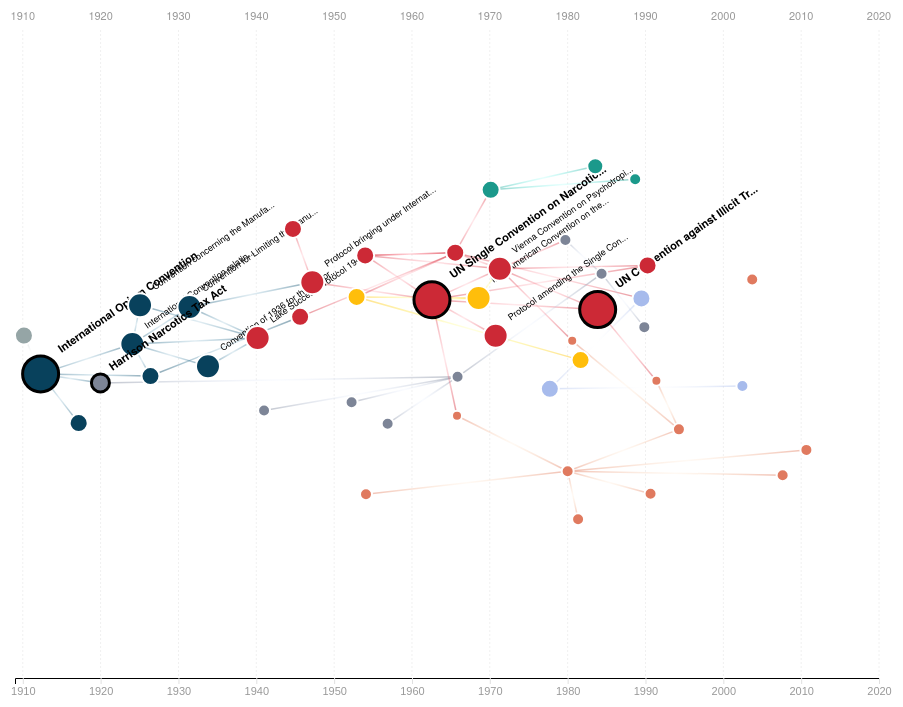
D3 v7 page, settled after 480 driven frames (8 s of simulated time); the page loaded 2 data file(s).


        console.log('Force-directed timeline visualization loading...');
        
        // Configuration
        const config = {
            margin: { top: 60, right: 80, bottom: 60, left: 80 },
            yearRange: [1909, 2020],
            nodeRadius: {
                treaty: 12,
                amendment: 12,
                body: 9,
                commission: 9,
                law: 6,
                regulation: 6,
                ratification: 5,
                decision: 8
            },
            highlighted: ['Treaty-Hague-1912', 'US-Harrison-1914', 'Treaty-UN-1961', 'Treaty-UN-1988'],
            colors: {
                'League of Nations': '#08415C',
                'United Nations': '#CC2936',
                'Comunidad Andina de Naciones (CAN)': '#1B998B',
                'Organization of American States (OAS)': '#FFBE0B',
                'European Union (EU)': '#A7BBEC',
                'United States': '#7D8597',
                'Peru': '#E07A5F',
                'International': '#95A5A6'
            },
            forceStrength: {
                charge: -150,       // Repulsion between nodes
                link: 0.3,          // Link strength
                collide: 1.5        // Collision multiplier
            }
        };
        
        // Load data
        Promise.all([
            d3.json('./data/tooltip_data_template.json'),
            d3.csv('./data/drug_regulations_shortened_keys.csv')
        ]).then(([tooltipData, relationships]) => {
            console.log('Data loaded:', Object.keys(tooltipData).length, 'nodes');
            console.log('Relationships:', relationships.length);
            const nodes = processNodes(tooltipData);
            const links = processLinks(relationships, nodes);
            createVisualization(nodes, links);
        }).catch(error => {
            console.error('Error loading data:', error);
            console.log('Make sure data files are in ./data/ folder:');
            console.log('- ./data/tooltip_data_template.json');
            console.log('- ./data/drug_regulations_shortened_keys.csv');
        });
        
        function processNodes(tooltipData) {
            const nodes = [];
            
            for (const [key, data] of Object.entries(tooltipData)) {
                if (!data.year) continue;
                
                const isHighlighted = config.highlighted.includes(key);
                const baseRadius = config.nodeRadius[data.type] || 6;
                
                nodes.push({
                    id: key,
                    name: data.name,
                    shortName: shortenName(data.name),
                    year: data.year,
                    type: data.type,
                    entity: data.entity,
                    description: data.description,
                    highlighted: isHighlighted,
                    radius: isHighlighted ? baseRadius * 1.5 : baseRadius
                });
            }
            
            return nodes;
        }
        
        function shortenName(name) {
            if (name.length <= 35) return name;
            
            // Try to extract key words
            const match = name.match(/^([^(]+)/);
            if (match) {
                const shortened = match[1].trim();
                if (shortened.length <= 35) return shortened;
            }
            
            return name.substring(0, 32) + '...';
        }
        
        function processLinks(relationships, nodes) {
            const links = [];
            const nodeMap = new Map(nodes.map(n => [n.id, n]));
            
            relationships.forEach(rel => {
                const source = nodeMap.get(rel.source);
                const target = nodeMap.get(rel.target);
                
                if (source && target) {
                    links.push({
                        source: source.id,
                        target: target.id,
                        relationship: rel.relationship,
                        // Use source node's entity for link color
                        entity: source.entity
                    });
                }
            });
            
            return links;
        }
        
        function createVisualization(nodes, links) {
            const svg = d3.select('#main-svg');
            const tooltip = d3.select('#tooltip');
            
            const width = window.innerWidth;
            const height = window.innerHeight;
            
            const innerWidth = width - config.margin.left - config.margin.right;
            const innerHeight = height - config.margin.top - config.margin.bottom;
            
            svg.selectAll('*').remove();
            
            // Create defs for gradients
            const defs = svg.append('defs');
            
            const g = svg.append('g')
                .attr('transform', `translate(${config.margin.left},${config.margin.top})`);
            
            // X scale for timeline (horizontal)
            const xScale = d3.scaleLinear()
                .domain(config.yearRange)
                .range([0, innerWidth]);
            
            // Draw decade markers (vertical lines)
            const decades = d3.range(1910, 2030, 10);
            decades.forEach(decade => {
                const x = xScale(decade);
                
                g.append('line')
                    .attr('class', 'decade-marker')
                    .attr('x1', x)
                    .attr('x2', x)
                    .attr('y1', 0)
                    .attr('y2', innerHeight);
                
                g.append('text')
                    .attr('class', 'timeline-axis')
                    .attr('x', x)
                    .attr('y', -10)
                    .attr('text-anchor', 'middle')
                    .style('font-size', '11px')
                    .style('fill', '#999')
                    .text(decade);
            });
            
            // Timeline axis at bottom
            const xAxis = d3.axisBottom(xScale)
                .tickValues(decades)
                .tickFormat(d => d);
            
            g.append('g')
                .attr('class', 'timeline-axis')
                .attr('transform', `translate(0,${innerHeight})`)
                .call(xAxis);
            
            // Convert link source/target to node references
            const nodeMap = new Map(nodes.map(n => [n.id, n]));
            links.forEach(link => {
                link.source = nodeMap.get(link.source);
                link.target = nodeMap.get(link.target);
            });
            
            // Create force simulation
            const simulation = d3.forceSimulation(nodes)
                .force('charge', d3.forceManyBody().strength(config.forceStrength.charge))
                .force('link', d3.forceLink(links).id(d => d.id).strength(config.forceStrength.link))
                .force('collide', d3.forceCollide().radius(d => d.radius * config.forceStrength.collide))
                .force('x', d3.forceX(d => xScale(d.year)).strength(1)) // Strong X force to timeline
                .force('y', d3.forceY(innerHeight / 2).strength(0.1)) // Weak Y force to center
                .force('bounds', forceBounds); // Keep nodes in bounds
            
            // Custom force to keep nodes within bounds
            function forceBounds() {
                nodes.forEach(node => {
                    node.x = Math.max(node.radius, Math.min(innerWidth - node.radius, node.x));
                    node.y = Math.max(node.radius, Math.min(innerHeight - node.radius, node.y));
                });
            }
            
            // Draw links with gradient fade effect
            const linkGroup = g.append('g').attr('class', 'links');
            
            const linkElements = linkGroup.selectAll('.link')
                .data(links)
                .enter()
                .append('line')
                .attr('class', 'link')
                .attr('stroke', (d, i) => `url(#gradient-${i})`)
                .on('mouseenter', function() {
                    d3.select(this).classed('active', true);
                })
                .on('mouseleave', function() {
                    d3.select(this).classed('active', false);
                });
            
            // Draw nodes
            const nodeGroup = g.append('g').attr('class', 'nodes');
            
            const nodeElements = nodeGroup.selectAll('.node')
                .data(nodes)
                .enter()
                .append('g')
                .attr('class', d => `node ${d.highlighted ? 'highlighted' : ''}`)
                .call(d3.drag()
                    .on('start', dragstarted)
                    .on('drag', dragged)
                    .on('end', dragended))
                .on('mouseenter', function(event, d) {
                    showTooltip(event, d);
                    highlightConnections(d);
                })
                .on('mouseleave', function() {
                    hideTooltip();
                    unhighlightConnections();
                });
            
            // Node circles
            nodeElements.append('circle')
                .attr('r', d => d.radius)
                .attr('fill', d => config.colors[d.entity] || '#95A5A6');
            
            // Name labels (below nodes) - removed year labels completely
            // Name labels (diagonal, upward and to the right)
            nodeElements.each(function(d) {
                const node = d3.select(this);
                
                // Show labels for all treaties and highlighted nodes
                if (d.type === 'treaty' || d.type === 'amendment' || d.highlighted) {
                    node.append('text')
                        .attr('class', d.highlighted ? 'node-label major' : 'node-label')
                        .attr('x', d.radius + 3)  // Offset to right of node
                        .attr('y', -d.radius - 3)  // Offset above node
                        .attr('text-anchor', 'start')  // Align text to start from anchor point
                        .attr('transform', `rotate(-35, ${d.radius + 3}, ${-d.radius - 3})`)  // Rotate 45° upward
                        .text(d.shortName);
                }
            });
            
            // Update positions on simulation tick
            simulation.on('tick', () => {
                // Update link positions and gradients
                linkElements.each(function(d, i) {
                    const link = d3.select(this);
                    
                    // Update line position
                    link
                        .attr('x1', d.source.x)
                        .attr('y1', d.source.y)
                        .attr('x2', d.target.x)
                        .attr('y2', d.target.y);
                    
                    // Create/update gradient for this link
                    const gradientId = `gradient-${i}`;
                    let gradient = defs.select(`#${gradientId}`);
                    
                    if (gradient.empty()) {
                        gradient = defs.append('linearGradient')
                            .attr('id', gradientId);
                        
                        // Start color (darker at source)
                        gradient.append('stop')
                            .attr('offset', '0%')
                            .attr('class', 'start');
                        
                        // Middle color (lighter)
                        gradient.append('stop')
                            .attr('offset', '50%')
                            .attr('class', 'middle');
                        
                        // End color (darker at target)
                        gradient.append('stop')
                            .attr('offset', '100%')
                            .attr('class', 'end');
                    }
                    
                    // Update gradient direction based on link positions
                    gradient
                        .attr('x1', `${d.source.x}px`)
                        .attr('y1', `${d.source.y}px`)
                        .attr('x2', `${d.target.x}px`)
                        .attr('y2', `${d.target.y}px`)
                        .attr('gradientUnits', 'userSpaceOnUse');
                    
                    // Get color for this entity
                    const baseColor = config.colors[d.entity] || '#666';
                    
                    // Create lighter version for middle
                    const middleColor = d3.color(baseColor).brighter(1.5);
                    
                    // Update gradient stops
                    gradient.select('.start')
                        .attr('stop-color', baseColor)
                        .attr('stop-opacity', 0.8);
                    
                    gradient.select('.middle')
                        .attr('stop-color', middleColor)
                        .attr('stop-opacity', 0.2);
                    
                    gradient.select('.end')
                        .attr('stop-color', baseColor)
                        .attr('stop-opacity', 0.8);
                });
                
                nodeElements
                    .attr('transform', d => `translate(${d.x},${d.y})`);
            });
            
            // Drag functions
            function dragstarted(event, d) {
                if (!event.active) simulation.alphaTarget(0.3).restart();
                d.fx = d.x;
                d.fy = d.y;
            }
            
            function dragged(event, d) {
                d.fx = event.x;
                d.fy = event.y;
            }
            
            function dragended(event, d) {
                if (!event.active) simulation.alphaTarget(0);
                d.fx = null;
                d.fy = null;
            }
            
            // Tooltip functions
            function showTooltip(event, d) {
                const shortDesc = d.description ? 
                    (d.description.length > 150 ? d.description.slice(0, 150) + '...' : d.description) : '';
                
                tooltip
                    .style('opacity', 1)
                    .html(`
                        <div class="tooltip-title">${d.name}</div>
                        <div class="tooltip-meta">${d.year} • ${d.type} • ${d.entity}</div>
                        ${shortDesc ? `<div style="margin-top: 5px;">${shortDesc}</div>` : ''}
                    `)
                    .style('left', (event.pageX + 15) + 'px')
                    .style('top', (event.pageY - 10) + 'px');
            }
            
            function hideTooltip() {
                tooltip.style('opacity', 0);
            }
            
            function highlightConnections(node) {
                linkElements
                    .classed('active', d => d.source.id === node.id || d.target.id === node.id)
                    .style('opacity', d => 
                        (d.source.id === node.id || d.target.id === node.id) ? 1 : 0.15
                    );
                
                nodeElements
                    .style('opacity', d => {
                        const connected = links.some(l => 
                            (l.source.id === node.id && l.target.id === d.id) ||
                            (l.target.id === node.id && l.source.id === d.id) ||
                            d.id === node.id
                        );
                        return connected ? 1 : 0.2;
                    });
            }
            
            function unhighlightConnections() {
                linkElements
                    .classed('active', false)
                    .style('opacity', 0.6);
                nodeElements.style('opacity', 1);
            }
            
            console.log('Force-directed visualization complete:', nodes.length, 'nodes,', links.length, 'links');
        }
    

### data: data/tooltip_data_template.json
{
 "Comm-Shanghai-1909": {
  "name": "Shanghai Opium Commission, 1909",
  "shortened_name": "Shanghai Opium Commission",
  "year": 1909,
  "type": "commission",
  "entity": "International",
  "description": "First international meeting on opium tra…",
  "signed_in": "Shanghai, China, February 1909",
  "in_force": "N/A (Commission, not a treaty)",
  "status": "N/A",
  "replaced_by": "Led to 1912 Hague Convention"
 },
 "Treaty-Hague-1912": {
  "name": "International Opium Convention (Hague, 1…",
  "shortened_name": "International Opium Convention",
  "year": 1912,
  "type": "treaty",
  "entity": "League of Nations",
  "description": "First international drug control treaty …",
  "signed_in": "The Hague, Netherlands, 23 January 1912",
  "in_force": "28 June 1919 (globally incorporated into…",
  "status": "Superseded",
  "replaced_by": "Treaty-UN-1961"
 },
 "Treaty-Geneva-1925a": {
  "name": "Convention concerning the Manufacture of…",
  "shortened_name": "1925 Opium Convention",
  "year": 1925,
  "type": "treaty",
  "entity": "League of Nations",
  "description": "Controlled prepared opium for smoking, f…",
  "signed_in": "Geneva, Switzerland, 11 February 1925",
  "in_force": "1926",
  "status": "Superseded",
  "replaced_by": "Treaty-UN-1961"
 },
 "Treaty-Geneva-1925b": {
  "name": "International Convention relating to Dan…",
  "shortened_name": "1925 Dangerous Drugs Convention",
  "year": 1925,
  "type": "treaty",
  "entity": "League of Nations",
  "description": "Expanded drug controls beyond opium to i…",
  "signed_in": "Geneva, Switzerland, 19 February 1925",
  "in_force": "25 September 1928",
  "status": "Superseded",
  "replaced_by": "Treaty-UN-1961"
 },
 "Treaty-Geneva-1931": {
  "name": "Convention for Limiting the Manufacture …",
  "shortened_name": "1931 Manufacture and Distribution Conven…",
  "year": 1931,
  "type": "treaty",
  "entity": "League of Nations",
  "description": "Introduced statistical control system an…",
  "signed_in": "Geneva, Switzerland, 13 July 1931",
  "in_force": "9 July 1933",
  "status": "Superseded",
  "replaced_by": "Treaty-UN-1961"
 },
 "Treaty-Geneva-1936": {
  "name": "Convention of 1936 for the Suppression o…",
  "shortened_name": "Supression of Illicit Traffic Convention",
  "year": 1936,
  "type": "treaty",
  "entity": "League of Nations",
  "description": "First treaty criminalizing drug traffick…",
  "signed_in": "Geneva, Switzerland, 26 June 1936",
  "in_force": "26 July 1939",
  "status": "Superseded",
  "replaced_by": "Treaty-UN-1961"
 },
 "Treaty-LakeSuccess-1946": {
  "name": "Lake Success Protocol 1946",
  "shortened_name": "Lake Success Protocol",
  "year": 1946,
  "type": "treaty",
  "entity": "United Nations",
  "description": "Transferred drug control functions from …",
  "signed_in": "Lake Success, New York, 11 December 1946",
  "in_force": "11 December 1946",
  "status": "Superseded",
  "replaced_by": "Treaty-UN-1961"
 },
 "Treaty-Paris-1948": {
  "name": "Protocol bringing under International Co…",
  "shortened_name": "Extension of the 1931 Convention",
  "year": 1948,
  "type": "treaty",
  "entity": "United Nations",
  "description": "Extended international control to drugs …",
  "signed_in": "Paris, France, 19 November 1948",
  "in_force": "1 December 1949",
  "status": "Superseded",
  "replaced_by": "Treaty-UN-1961"
 },
 "Treaty-UN-1961": {
  "name": "UN Single Convention on Narcotic Drugs (…",
  "shortened_name": "UN Single Convention",
  "year": 1961,
  "type": "treaty",
  "entity": "United Nations",
  "description": "Consolidated all previous treaties. Broa…",
  "signed_in": "New York, USA, 30 March 1961",
  "in_force": "13 December 1964",
  "status": "Active (Amended)",
  "replaced_by": ""
 },
 "Treaty-OAS-1971": {
  "name": "Inter-American Convention on the Illicit…",
  "shortened_name": "OAS Narcotics Convention",
  "year": 1971,
  "type": "treaty",
  "entity": "Organization of American States (OAS)",
  "description": "Regional OAS treaty for combating illici…",
  "signed_in": "Buenos Aires, Argentina, 1971",
  "in_force": "1974",
  "status": "Active",
  "replaced_by": ""
 },
 "Treaty-Vienna-1971": {
  "name": "Vienna Convention on Psychotropic Substa…",
  "shortened_name": "1971 Vienna Convention",
  "year": 1971,
  "type": "treaty",
  "entity": "United Nations",
  "description": "Extended control to psychotropic substan…",
  "signed_in": "Vienna, Austria, 21 February 1971",
  "in_force": "16 August 1976",
  "status": "Active",
  "replaced_by": ""
 },
 "Treaty-UN-1972": {
  "name": "Protocol amending the Single Convention …",
  "shortened_name": "Protocol to the Single Convention",
  "year": 1972,
  "type": "amendment",
  "entity": "United Nations",
  "description": "Expanded INCB role regarding illicit pro…",
  "signed_in": "Geneva, Switzerland, 25 March 1972",
  "in_force": "8 August 1975",
  "status": "Active",
  "replaced_by": ""
 },
 "Treaty-CAN-1985": {
  "name": "Andean Community Decision 391 (1985)",
  "shortened_name": "CAN Decision 391",
  "year": 1985,
  "type": "decision",
  "entity": "Comunidad Andina de Naciones (CAN)",
  "description": "Established common rules for drug contro…",
  "signed_in": "Lima, Peru, 1985",
  "in_force": "1985",
  "status": "Active",
  "replaced_by": ""
 },
 "Treaty-UN-1988": {
  "name": "UN Convention against Illicit Traffic in…",
  "shortened_name": "1988 Vienna Convention",
  "year": 1988,
  "type": "treaty",
  "entity": "United Nations",
  "description": "Comprehensive measures against trafficki…",
  "signed_in": "Vienna, Austria, 20 December 1988",
  "in_force": "11 November 1990",
  "status": "Active",
  "replaced_by": ""
 },
 "Treaty-EU-2004": {
  "name": "Council Framework Decision 2004/757/JHA",
  "shortened_name": "EU Council Decision 757",
  "year": 2004,
  "type": "regulation",
  "entity": "European Union (EU)",
  "description": "EU framework establishing minimum crimin…",
  "signed_in": "Brussels, Belgium, 25 October 2004",
  "in_force": "11 November 2004",
  "status": "Active",
  "replaced_by": ""
 },
 "Framework-CAN": {
  "name": "CAN Plan of Action on Drugs",
  "shortened_name": "",
  "year": 1990,
… [head cut at 6 KiB]
### data: data/drug_regulations_shortened_keys.csv
source, target, relationship
Treaty-Hague-1912, Treaty-Geneva-1925b, amended by
Treaty-Hague-1912, Body-PCOB, establishes
Treaty-Hague-1912, Body-OpiumCommittee, expanded by
Body-PCOB, Treaty-Geneva-1925b, expanded by
Treaty-Geneva-1925b, Treaty-Geneva-1931, expanded by
Comm-Shanghai-1909, Treaty-Hague-1912, foundation for
Treaty-Geneva-1925b, Treaty-Geneva-1936, expanded by
Treaty-Geneva-1925b, Treaty-Geneva-1925a, expanded by
Treaty-Geneva-1925b, Treaty-LakeSuccess-1946, consolidated by
Treaty-Geneva-1936, Treaty-LakeSuccess-1946, consolidated by
Treaty-Geneva-1925a, Treaty-LakeSuccess-1946, consolidated by
Treaty-Geneva-1931, Treaty-LakeSuccess-1946, consolidated by
Treaty-Geneva-1931, Treaty-Paris-1948, amended by
Treaty-Paris-1948, Treaty-UN-1961, replaced by
Treaty-UN-1961, Treaty-Vienna-1971, expanded by
Treaty-Vienna-1971, Treaty-UN-1988, expanded by
Treaty-UN-1961, Treaty-UN-1988, expanded by
Treaty-UN-1961, Treaty-UN-1972, amended by
Treaty-Paris-1948, Body-CND, establishes
Body-CNB, Body-INCB, replaced by
Treaty-UN-1961, Body-WHO, gives mandate to
Treaty-UN-1961, Body-UNODC, gives mandate to
Treaty-Vienna-1971, Body-INCB, extends scope of
Treaty-Vienna-1971, Body-WHO, gives mandate to
Treaty-Vienna-1971, Body-UNODC, gives mandate to
Body-INCB, Body-WHO, consults with
Body-WHO, Body-INCB, provides scheduling recommendations to
Body-INCB, Body-EMCDDA, provides information
Body-EuropeanCouncil, Body-EMCDDA, establishes
Body-EuropeanCouncil, Treaty-EU-2004, establishes
Body-INCB, Body-CAN, provides scheduling recommendations to
Body-INCB, Body-OAS, provides scheduling recommendations to
Body-CAN, Treaty-CAN-1985, establishes
Body-CAN, Framework-CAN, establishes
Body-OAS, Treaty-OAS-1971, establishes
Body-OAS, Body-CICAD, establishes
Treaty-OAS-1971, Treaty-Vienna-1971, based on
Treaty-OAS-1971, Treaty-UN-1961, based on
Body-PCOB, Body-CNB, precursor to
US-Harrison-1914, US-CSA-1970, superseded by
US-Marihuana-1937, US-CSA-1970, superseded by
US-Boggs-1951, US-CSA-1970, superseded by
US-Narcotics-1956, US-CSA-1970, superseded by
US-CSA-1970, US-AntiDrug-1986, amended by
US-AntiDrug-1986, US-AntiDrug-1988, amended by
PE-DL11005-1949, PE-DL22095-1978, superseded by
PE-DL22095-1978, PE-DL122-1981, amended by
PE-DL22095-1978, PE-CriminalCode-1991, incorporated into
PE-DL22095-1978, PE-DL824-1996, strengthened by
PE-DL22095-1978, PE-DL1126-2012, expanded by
PE-DL22095-1978, PE-DL1241-2015, strengthened by
Treaty-UN-1961, PE-Treaty-1964, ratified by
Treaty-Vienna-1971, PE-Treaty-1980, ratified by
Treaty-UN-1988, PE-Treaty-1990, ratified by
PE-Treaty-1964, PE-DL22095-1978, incorporated into
Treaty-Hague-1912, US-Harrison-1914, incorporated into
PE-Treaty-1990, PE-DL824-1996, incorporated into
PE-Treaty-1980, PE-DL824-1996, incorporated into
Treaty-Vienna-1971, US-Treaty-1980, ratified by
US-Treaty-1980, US-AntiDrug-1986, incorporated into
... 1 more rows